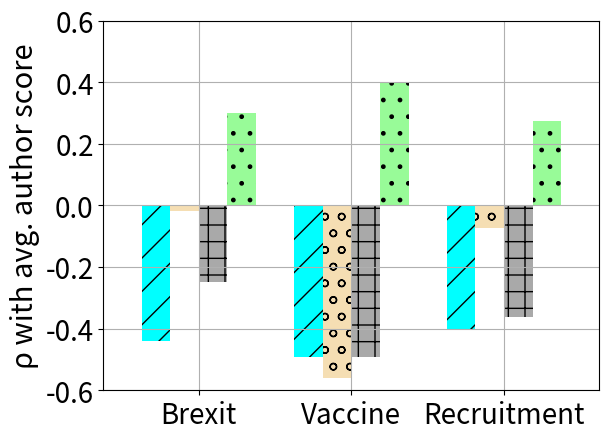

Recreate this plot in Python.
# importing package
import pandas as pd
import matplotlib.pyplot as plt

# create data
df = pd.DataFrame([['Brexit', -0.4404 , -0.018 , -0.2477 , 0.3], 
                   ['Vaccine', -0.491, -0.5597,	-0.491,	0.4001], 
                   ['Recruitment', -0.4, -0.0721, -0.3612, 0.2727]],
# df = pd.DataFrame([['Brexit',-0.3591,	0	,-0.2052	,0.25], 
#                    ['Vaccine', -0.3504,	-0.4104,	-0.3504	,0.3504], 
#                    ['Recruitment',-0.35	,-0.0976,	-0.2635,	0.15]],
                  columns=['Surveys', 'ROUGE', 'BertScore', 'MoverScore', 'CROSSEM'])
# view data
print(df)

hatch = [ "/","/","/", "o","o","o", "+","+","+", '.','.','.']

# plot grouped bar chart
bars = df.plot(x='Surveys',
        kind='bar',
        stacked=False,
        grid=True,
        ylim = (-0.6,0.6),
        rot=0,
        color = ['cyan', 'wheat', 'darkgray', 'palegreen'],
        width = 0.75,
        legend = False,
        fontsize = 20,
        )
bars.set_ylabel('ρ with avg. author score', fontdict={'fontsize':21})
# bars.set_ylabel('τ with avg. author score', fontdict={'fontsize':21})
bars.set_xlabel('', fontdict={'fontsize':0})

i = 0
for patch in bars.patches:
   patch.set_hatch(hatch[i])
   i = i + 1

# plt.legend(ncol = 2, loc = "upper right", fontsize = 14)
plt.savefig("spearman.pdf", format="pdf", bbox_inches="tight")
plt.show()